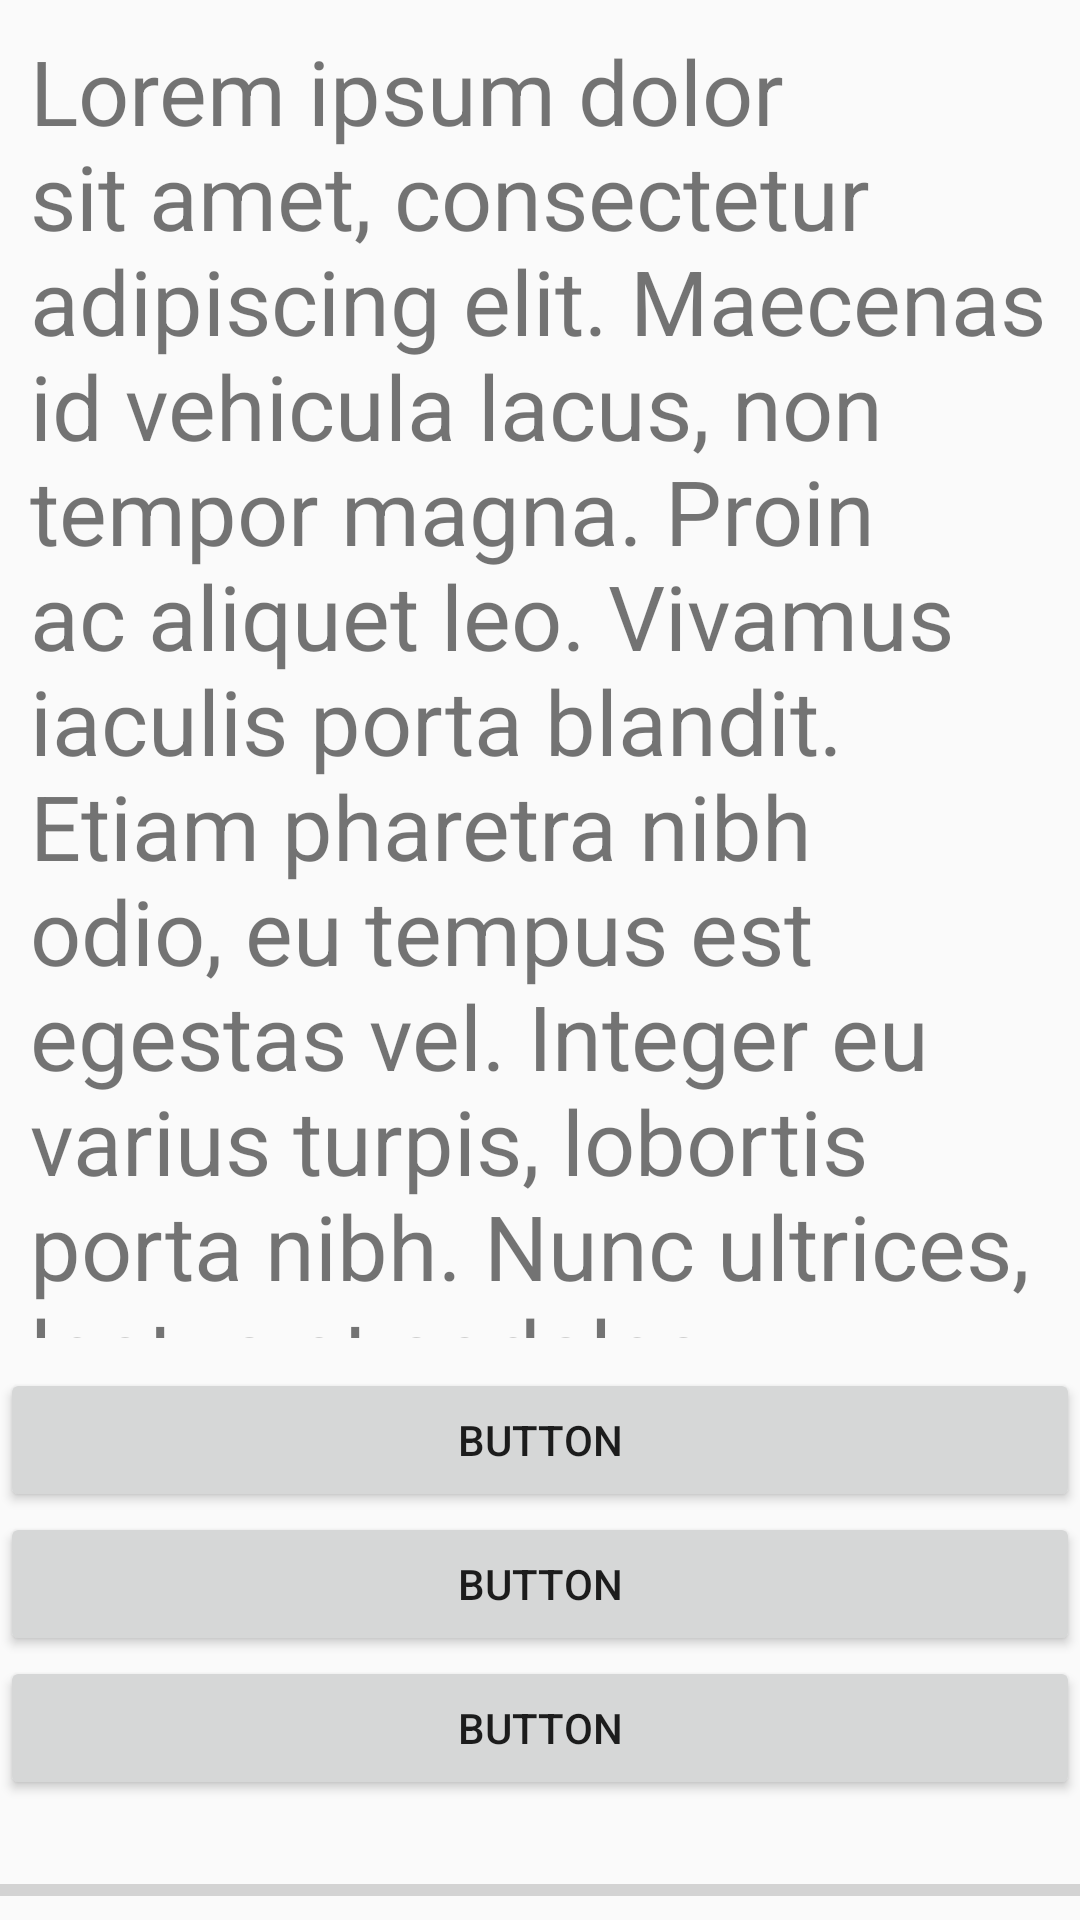

This screen was rendered from an Android layout file. Write that file and the resources it references.
<!-- AndroidManifest.xml: application theme AppTheme -->
<!-- res/layout/quiz_sb_allgemgrundlagen.xml -->
<?xml version="1.0" encoding="utf-8"?>
<android.support.constraint.ConstraintLayout xmlns:android="http://schemas.android.com/apk/res/android"
    android:layout_width="match_parent"
    android:layout_height="match_parent"
    xmlns:app="http://schemas.android.com/apk/res-auto">

    <RelativeLayout
        android:id="@+id/LayoutQandA"
        android:orientation="vertical"
        android:layout_width="match_parent"
        android:layout_height="wrap_content">

        <TextView
            android:id="@+id/q_textView"
            android:layout_width="match_parent"
            android:layout_height="wrap_content"
            android:layout_margin="10dp"
            android:layout_above="@id/b_a1"
            android:textSize="30dp"
            android:text="@string/loremIpsum"
            android:layout_alignParentTop="true"/>

        <Button
            android:id="@+id/b_a1"
            android:layout_width="match_parent"
            android:layout_height="wrap_content"
            android:layout_above="@id/b_a2"
            android:text="Button" />

        <Button
            android:id="@+id/b_a2"
            android:layout_width="match_parent"
            android:layout_height="wrap_content"
            android:layout_above="@id/b_a3"
            android:text="Button" />

        <Button
            android:id="@+id/b_a3"
            android:layout_width="match_parent"
            android:layout_height="wrap_content"
            android:layout_above="@id/pBar"
            android:text="Button" />


        <ProgressBar
            android:id="@+id/pBar"
            style="?android:attr/progressBarStyleHorizontal"
            android:layout_alignParentEnd="true"
            android:layout_width="match_parent"
            android:layout_height="20dp"
            android:layout_marginTop="20dp"
            android:layout_alignParentBottom="true"
            android:layout_alignParentRight="true"
            android:progress="0"/>


    </RelativeLayout>


</android.support.constraint.ConstraintLayout>
<!-- resources referenced by this layout -->
<resources>
  <string name="loremIpsum">Lorem ipsum dolor sit amet, consectetur adipiscing elit. Maecenas id vehicula lacus, non tempor magna. Proin ac aliquet leo. Vivamus iaculis porta blandit. Etiam pharetra nibh odio, eu tempus est egestas vel. Integer eu varius turpis, lobortis porta nibh. Nunc ultrices, lectus et sodales sodales, lorem magna auctor ex, non aliquam turpis felis convallis massa. Nullam quam est, facilisis sed pellentesque non, facilisis sed libero.</string>
  <style name="AppTheme" parent="Theme.AppCompat.DayNight.NoActionBar">
          
          <item name="colorPrimary">#34495e</item>
          <item name="colorPrimaryDark">#2c3e50</item>
          <item name="colorAccent">#f1c40f</item>
      </style>
</resources>
